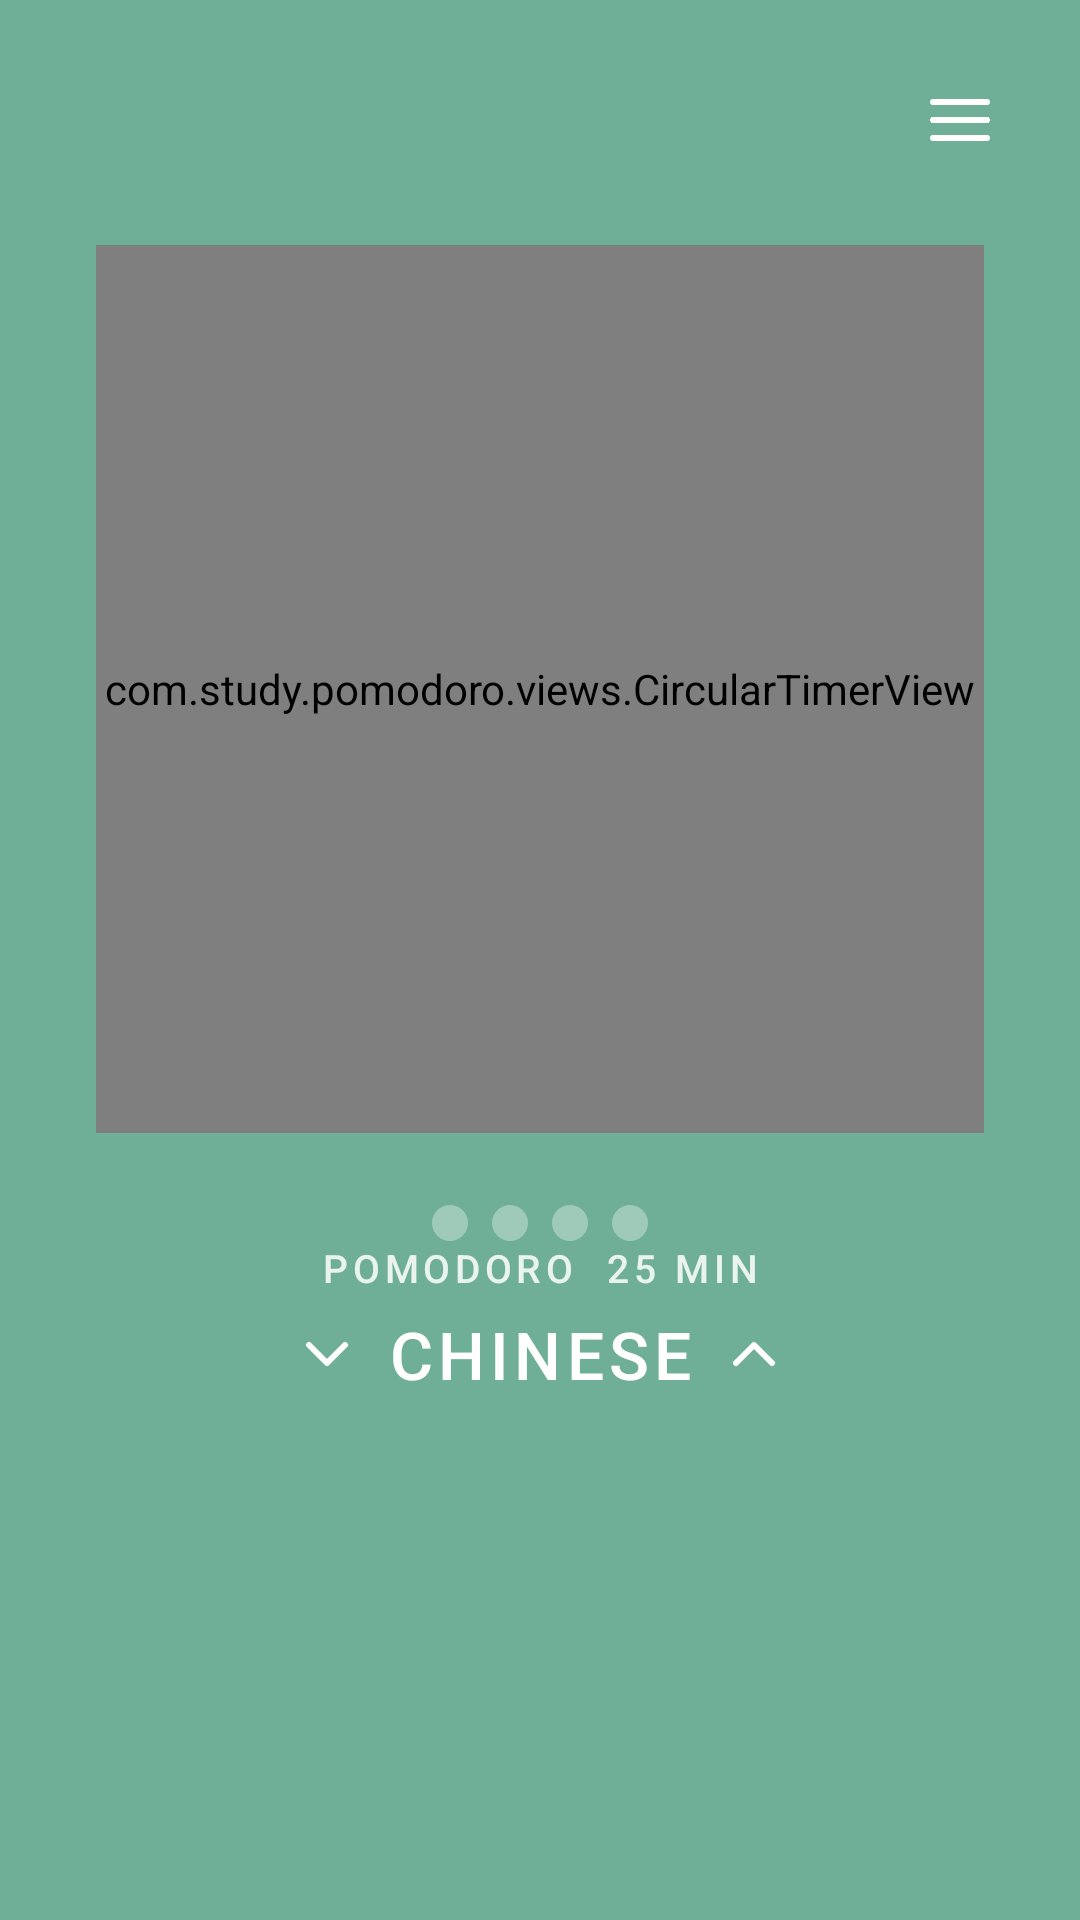

Reconstruct the res/layout file that produces this screen, plus the resources it refers to.
<!-- AndroidManifest.xml: application theme Theme.PomodoroStudy -->
<!-- res/layout/fragment_timer.xml -->
<?xml version="1.0" encoding="utf-8"?>
<androidx.constraintlayout.widget.ConstraintLayout
    xmlns:android="http://schemas.android.com/apk/res/android"
    xmlns:app="http://schemas.android.com/apk/res-auto"
    android:layout_width="match_parent"
    android:layout_height="match_parent"
    android:background="@color/sage_green">

    
    <ImageButton
        android:id="@+id/btn_menu"
        android:layout_width="48dp"
        android:layout_height="48dp"
        android:layout_marginTop="16dp"
        android:layout_marginEnd="16dp"
        android:background="?attr/selectableItemBackgroundBorderless"
        android:contentDescription="Menu"
        android:src="@drawable/ic_menu"
        app:layout_constraintEnd_toEndOf="parent"
        app:layout_constraintTop_toTopOf="parent" />

    
    <com.study.pomodoro.views.CircularTimerView
        android:id="@+id/circular_timer"
        android:layout_width="0dp"
        android:layout_height="0dp"
        android:layout_marginStart="32dp"
        android:layout_marginEnd="32dp"
        app:layout_constraintDimensionRatio="1:1"
        app:layout_constraintEnd_toEndOf="parent"
        app:layout_constraintStart_toStartOf="parent"
        app:layout_constraintTop_toTopOf="parent"
        app:layout_constraintBottom_toTopOf="@+id/dots_container"
        app:layout_constraintVertical_chainStyle="packed"
        app:layout_constraintVertical_bias="0.42" />

    
    <TextView
        android:id="@+id/tv_time"
        android:layout_width="wrap_content"
        android:layout_height="wrap_content"
        android:text="25:00"
        android:textColor="@color/white"
        android:textSize="48sp"
        android:fontFamily="sans-serif-thin"
        android:letterSpacing="0.04"
        android:visibility="gone"
        app:layout_constraintEnd_toEndOf="@+id/circular_timer"
        app:layout_constraintStart_toStartOf="@+id/circular_timer"
        app:layout_constraintTop_toTopOf="@+id/circular_timer"
        app:layout_constraintBottom_toBottomOf="@+id/circular_timer" />

    
    <LinearLayout
        android:id="@+id/dots_container"
        android:layout_width="wrap_content"
        android:layout_height="wrap_content"
        android:layout_marginTop="24dp"
        android:orientation="horizontal"
        android:gravity="center"
        app:layout_constraintEnd_toEndOf="parent"
        app:layout_constraintStart_toStartOf="parent"
        app:layout_constraintTop_toBottomOf="@+id/circular_timer"
        app:layout_constraintBottom_toTopOf="@+id/subject_container">

        <ImageView
            android:id="@+id/dot1"
            android:layout_width="12dp"
            android:layout_height="12dp"
            android:layout_marginEnd="8dp"
            android:src="@drawable/dot_empty"
            android:contentDescription="Pomodoro 1" />

        <ImageView
            android:id="@+id/dot2"
            android:layout_width="12dp"
            android:layout_height="12dp"
            android:layout_marginEnd="8dp"
            android:src="@drawable/dot_empty"
            android:contentDescription="Pomodoro 2" />

        <ImageView
            android:id="@+id/dot3"
            android:layout_width="12dp"
            android:layout_height="12dp"
            android:layout_marginEnd="8dp"
            android:src="@drawable/dot_empty"
            android:contentDescription="Pomodoro 3" />

        <ImageView
            android:id="@+id/dot4"
            android:layout_width="12dp"
            android:layout_height="12dp"
            android:src="@drawable/dot_empty"
            android:contentDescription="Pomodoro 4" />

    </LinearLayout>

    
    <LinearLayout
        android:id="@+id/subject_container"
        android:layout_width="wrap_content"
        android:layout_height="wrap_content"
        android:layout_marginBottom="60dp"
        android:orientation="vertical"
        android:gravity="center"
        app:layout_constraintBottom_toBottomOf="parent"
        app:layout_constraintEnd_toEndOf="parent"
        app:layout_constraintStart_toStartOf="parent"
        app:layout_constraintTop_toBottomOf="@+id/dots_container">

        <TextView
            android:id="@+id/tv_subject_mode"
            android:layout_width="wrap_content"
            android:layout_height="wrap_content"
            android:text="POMODORO  25 MIN"
            android:textColor="@color/white"
            android:textSize="13sp"
            android:letterSpacing="0.12"
            android:fontFamily="sans-serif-medium"
            android:paddingBottom="4dp"
            android:alpha="0.85" />

        <LinearLayout
            android:layout_width="wrap_content"
            android:layout_height="wrap_content"
            android:orientation="horizontal"
            android:gravity="center_vertical">

            <ImageButton
                android:id="@+id/btn_subject_up"
                android:layout_width="32dp"
                android:layout_height="32dp"
                android:background="?attr/selectableItemBackgroundBorderless"
                android:src="@drawable/ic_arrow_up"
                android:contentDescription="Previous subject"
                android:rotation="180" />

            <TextView
                android:id="@+id/tv_subject"
                android:layout_width="wrap_content"
                android:layout_height="wrap_content"
                android:layout_marginStart="4dp"
                android:layout_marginEnd="4dp"
                android:text="CHINESE"
                android:textColor="@color/white"
                android:textSize="22sp"
                android:fontFamily="sans-serif-medium"
                android:letterSpacing="0.08" />

            <ImageButton
                android:id="@+id/btn_subject_down"
                android:layout_width="32dp"
                android:layout_height="32dp"
                android:background="?attr/selectableItemBackgroundBorderless"
                android:src="@drawable/ic_arrow_up"
                android:contentDescription="Next subject" />

        </LinearLayout>

    </LinearLayout>

</androidx.constraintlayout.widget.ConstraintLayout>
<!-- resources referenced by this layout -->
<resources>
  <color name="sage_green">#6FAF97</color>
  <color name="white">#FFFFFF</color>
  <!-- drawable dot_empty (drawable) -->
  <?xml version="1.0" encoding="utf-8"?>
  <shape xmlns:android="http://schemas.android.com/apk/res/android" android:shape="oval">
      <solid android:color="#55FFFFFF" />
      <size android:width="10dp" android:height="10dp" />
  </shape>
  <!-- drawable ic_arrow_up (drawable) -->
  <?xml version="1.0" encoding="utf-8"?>
  <vector xmlns:android="http://schemas.android.com/apk/res/android"
      android:width="24dp"
      android:height="24dp"
      android:viewportWidth="24"
      android:viewportHeight="24">
      <path
          android:fillColor="@android:color/transparent"
          android:pathData="M6,15L12,9L18,15"
          android:strokeWidth="2"
          android:strokeColor="#FFFFFF"
          android:strokeLineCap="round"
          android:strokeLineJoin="round"/>
  </vector>
  <!-- drawable ic_menu (drawable) -->
  <?xml version="1.0" encoding="utf-8"?>
  <vector xmlns:android="http://schemas.android.com/apk/res/android"
      android:width="24dp"
      android:height="24dp"
      android:viewportWidth="24"
      android:viewportHeight="24">
      <path
          android:fillColor="@android:color/transparent"
          android:pathData="M3,6L21,6"
          android:strokeWidth="2"
          android:strokeColor="#FFFFFF"
          android:strokeLineCap="round"/>
      <path
          android:fillColor="@android:color/transparent"
          android:pathData="M3,12L21,12"
          android:strokeWidth="2"
          android:strokeColor="#FFFFFF"
          android:strokeLineCap="round"/>
      <path
          android:fillColor="@android:color/transparent"
          android:pathData="M3,18L21,18"
          android:strokeWidth="2"
          android:strokeColor="#FFFFFF"
          android:strokeLineCap="round"/>
  </vector>
  <style name="Theme.PomodoroStudy" parent="Theme.MaterialComponents.NoActionBar">
          <item name="colorPrimary">@color/sage_green</item>
          <item name="colorPrimaryVariant">@color/sage_green_dark</item>
          <item name="colorOnPrimary">@color/white</item>
          <item name="android:windowBackground">@color/sage_green</item>
          <item name="android:statusBarColor">@color/sage_green</item>
          <item name="android:navigationBarColor">@color/sage_green</item>
          <item name="android:windowLightStatusBar">false</item>
      </style>
  <color name="sage_green_dark">#4D8C74</color>
</resources>
